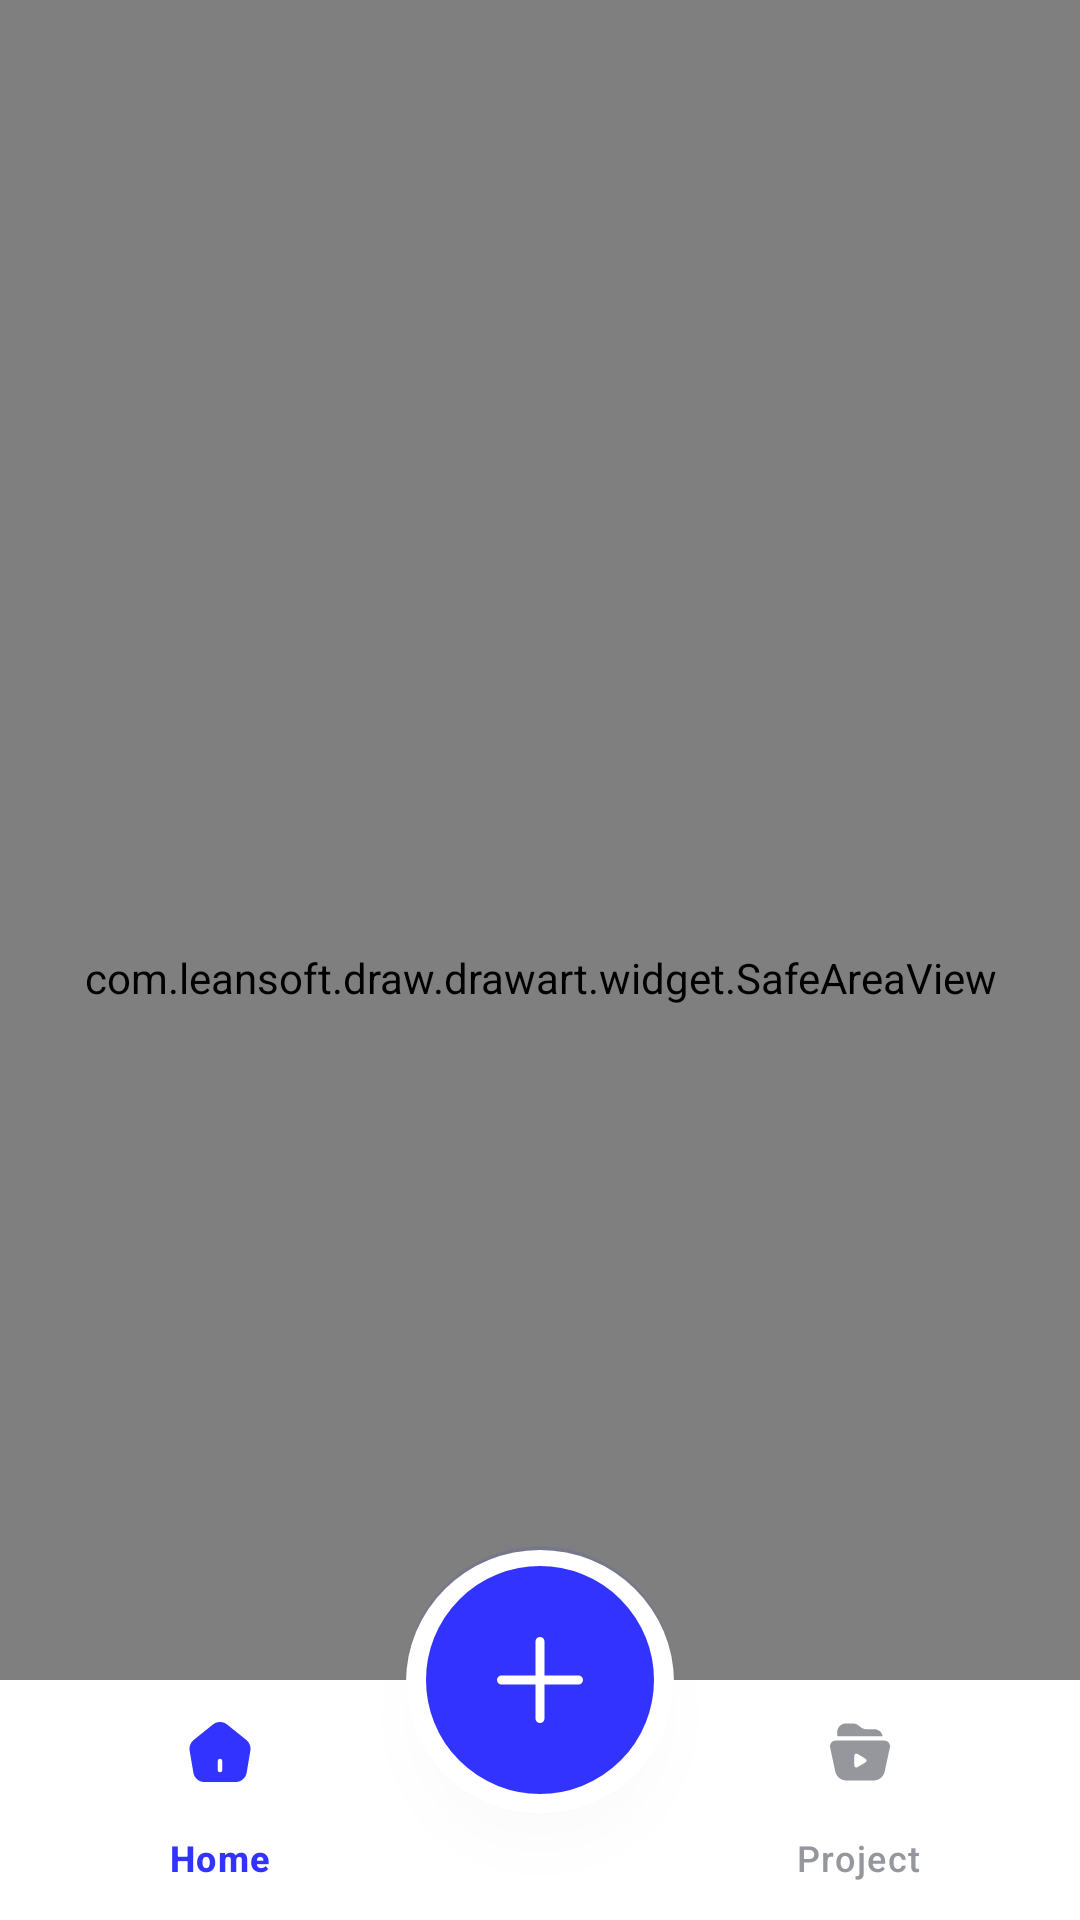

The Android layout XML behind this screen, and the referenced resources:
<!-- AndroidManifest.xml: application theme Theme.DrawArt -->
<!-- res/layout/fragment_main.xml -->
<?xml version="1.0" encoding="utf-8"?>
<androidx.constraintlayout.widget.ConstraintLayout xmlns:android="http://schemas.android.com/apk/res/android"
    xmlns:app="http://schemas.android.com/apk/res-auto"
    xmlns:tools="http://schemas.android.com/tools"
    android:layout_width="match_parent"
    android:layout_height="match_parent">

    <com.leansoft.draw.drawart.widget.SafeAreaView
        android:layout_width="match_parent"
        android:layout_height="match_parent"
        android:paddingTop="12dp"
        app:layout_constraintEnd_toEndOf="parent"
        app:layout_constraintStart_toStartOf="parent"
        app:layout_constraintTop_toTopOf="parent">

        <include
            android:id="@+id/layoutHeader"
            layout="@layout/layout_header" />

        <androidx.viewpager2.widget.ViewPager2
            android:id="@+id/vpHome"
            android:layout_width="0dp"
            android:layout_height="0dp"
            android:paddingBottom="100dp"
            app:layout_constraintBottom_toBottomOf="parent"
            app:layout_constraintEnd_toEndOf="parent"
            app:layout_constraintStart_toStartOf="parent"
            app:layout_constraintTop_toBottomOf="@+id/layoutHeader" />

        <androidx.appcompat.widget.AppCompatImageView
            android:layout_width="match_parent"
            android:layout_height="1.5dp"
            android:background="#1A3333FF"
            app:layout_constraintBottom_toTopOf="@+id/bottomNavMain" />


        <androidx.appcompat.widget.AppCompatImageView
            android:id="@+id/blur"
            android:layout_width="match_parent"
            android:layout_height="match_parent"
            android:background="#8018191B"
            android:elevation="10dp"
            android:visibility="gone"
            app:layout_constraintBottom_toBottomOf="parent"
            app:layout_constraintEnd_toEndOf="parent"
            app:layout_constraintStart_toStartOf="parent"
            app:layout_constraintTop_toTopOf="parent" />

        <com.airbnb.lottie.LottieAnimationView
            android:layout_width="0dp"
            android:layout_height="0dp"
            app:layout_constraintBottom_toBottomOf="@+id/layoutAdd"
            app:layout_constraintEnd_toEndOf="parent"
            app:layout_constraintStart_toStartOf="parent" />
    </com.leansoft.draw.drawart.widget.SafeAreaView>

    <View
        android:id="@+id/guideLine"
        android:layout_width="wrap_content"
        android:layout_height="1dp"
        android:layout_marginTop="10dp"
        android:orientation="horizontal"
        app:layout_constraintBottom_toBottomOf="@+id/bottomNavMain"
        app:layout_constraintEnd_toEndOf="@+id/bottomNavMain"
        app:layout_constraintStart_toStartOf="@+id/bottomNavMain"
        app:layout_constraintTop_toTopOf="@+id/bottomNavMain" />

    <FrameLayout
        android:id="@+id/layoutAdd"
        android:layout_width="wrap_content"
        android:layout_height="wrap_content"
        android:background="@drawable/bg_blur_item_add"
        android:elevation="10dp"
        android:padding="1.5dp"
        app:layout_constraintBottom_toTopOf="@+id/guideLine"
        app:layout_constraintEnd_toEndOf="parent"
        app:layout_constraintStart_toStartOf="parent">

        <androidx.appcompat.widget.AppCompatImageView
            android:id="@+id/icAdd"
            android:layout_width="wrap_content"
            android:layout_height="wrap_content"
            android:src="@drawable/ic_add_home" />
    </FrameLayout>

    <com.google.android.material.bottomnavigation.BottomNavigationView
        android:id="@+id/bottomNavMain"
        android:layout_width="0dp"
        android:layout_height="wrap_content"
        android:background="@color/white"
        android:paddingHorizontal="20dp"
        app:itemActiveIndicatorStyle="@null"
        app:itemIconTint="@color/item_tint_main_selector"
        app:itemTextColor="@color/item_tint_main_selector"
        app:layout_constraintBottom_toBottomOf="parent"
        app:layout_constraintEnd_toEndOf="parent"
        app:layout_constraintStart_toStartOf="parent"
        app:menu="@menu/bottom_menu" />
</androidx.constraintlayout.widget.ConstraintLayout>
<!-- res/layout/layout_header.xml (included above) -->
<?xml version="1.0" encoding="utf-8"?>
<androidx.constraintlayout.widget.ConstraintLayout xmlns:android="http://schemas.android.com/apk/res/android"
    xmlns:app="http://schemas.android.com/apk/res-auto"
    xmlns:tools="http://schemas.android.com/tools"
    android:layout_width="match_parent"
    android:layout_height="48dp">

    <androidx.appcompat.widget.AppCompatImageView
        android:id="@+id/ivLogo"
        android:layout_width="40dp"
        android:layout_height="40dp"
        android:layout_marginStart="20dp"
        android:background="?actionBarItemBackground"
        android:src="@drawable/ic_logo"
        app:layout_constraintBottom_toBottomOf="parent"
        app:layout_constraintStart_toStartOf="parent"
        app:layout_constraintTop_toTopOf="parent" />

    <TextView
        android:id="@+id/tvHeader"
        android:layout_width="wrap_content"
        android:layout_height="0dp"
        android:layout_marginStart="12dp"
        android:fontFamily="@font/mochiy_pop_one_regular"
        android:gravity="center"
        android:text="@string/msg_title_home"
        android:textColor="@color/primary_400"
        android:textSize="24sp"
        app:layout_constraintBottom_toBottomOf="@+id/ivLogo"
        app:layout_constraintStart_toEndOf="@+id/ivLogo"
        app:layout_constraintTop_toTopOf="@+id/ivLogo" />

    <androidx.appcompat.widget.AppCompatImageView
        android:id="@+id/icSetting"
        android:layout_width="wrap_content"
        android:layout_height="wrap_content"
        android:layout_marginEnd="20dp"
        android:src="@drawable/ic_setting"
        app:layout_constraintBottom_toBottomOf="@+id/ivLogo"
        app:layout_constraintEnd_toEndOf="parent"
        app:layout_constraintTop_toTopOf="@+id/ivLogo" />
</androidx.constraintlayout.widget.ConstraintLayout>
<!-- resources referenced by this layout -->
<resources>
  <color name="primary_400">#3333FF</color>
  <color name="white">#FFFFFFFF</color>
  <!-- drawable bg_blur_item_add (drawable) -->
  <?xml version="1.0" encoding="utf-8"?>
  <layer-list xmlns:android="http://schemas.android.com/apk/res/android">
  
      <item>
          <shape android:shape="oval">
              <solid android:color="#1A3333FF" />
          </shape>
      </item>
      <item android:top="1.5dp">
          <shape android:shape="oval">
              <solid android:color="@color/neutral_50" />
          </shape>
      </item>
  </layer-list>
  <!-- drawable ic_add_home (drawable) -->
  <vector xmlns:android="http://schemas.android.com/apk/res/android"
      android:width="86dp"
      android:height="86dp"
      android:viewportWidth="86"
      android:viewportHeight="86">
    <path
        android:pathData="M43,2.5L43,2.5A40.5,40.5 0,0 1,83.5 43L83.5,43A40.5,40.5 0,0 1,43 83.5L43,83.5A40.5,40.5 0,0 1,2.5 43L2.5,43A40.5,40.5 0,0 1,43 2.5z"
        android:fillColor="#3333FF"/>
    <path
        android:pathData="M43,2.5L43,2.5A40.5,40.5 0,0 1,83.5 43L83.5,43A40.5,40.5 0,0 1,43 83.5L43,83.5A40.5,40.5 0,0 1,2.5 43L2.5,43A40.5,40.5 0,0 1,43 2.5z"
        android:strokeWidth="5"
        android:fillColor="#00000000"
        android:strokeColor="#ffffff"/>
    <path
        android:pathData="M43,30.167V55.833M55.833,43L30.167,43"
        android:strokeLineJoin="round"
        android:strokeWidth="3"
        android:fillColor="#00000000"
        android:strokeColor="#ffffff"
        android:strokeLineCap="round"/>
  </vector>
  <!-- drawable ic_logo: png bitmap (drawable, 14217 bytes) -->
  <!-- drawable ic_setting (drawable) -->
  <vector xmlns:android="http://schemas.android.com/apk/res/android"
      android:width="32dp"
      android:height="32dp"
      android:viewportWidth="32"
      android:viewportHeight="32">
    <path
        android:pathData="M14.727,4H17.273C18.679,4 19.818,5.075 19.818,6.4C19.818,7.917 21.441,8.881 22.773,8.156L22.909,8.082C24.126,7.42 25.683,7.813 26.386,8.961L27.659,11.039C28.361,12.187 27.944,13.655 26.727,14.318C25.394,15.043 25.394,16.957 26.727,17.682C27.944,18.345 28.361,19.813 27.659,20.961L26.386,23.039C25.683,24.187 24.126,24.58 22.909,23.918L22.773,23.844C21.441,23.119 19.818,24.083 19.818,25.6C19.818,26.926 18.679,28 17.273,28H14.727C13.321,28 12.182,26.926 12.182,25.6C12.182,24.083 10.559,23.119 9.227,23.844L9.091,23.918C7.874,24.58 6.317,24.187 5.614,23.039L4.341,20.961C3.639,19.813 4.056,18.345 5.273,17.682C6.606,16.957 6.606,15.043 5.273,14.318C4.056,13.655 3.639,12.187 4.341,11.039L5.614,8.961C6.317,7.813 7.874,7.42 9.091,8.082L9.227,8.156C10.559,8.881 12.182,7.917 12.182,6.4C12.182,5.075 13.321,4 14.727,4ZM16,20C18.209,20 20,18.209 20,16C20,13.791 18.209,12 16,12C13.791,12 12,13.791 12,16C12,18.209 13.791,20 16,20Z"
        android:fillColor="#18191B"
        android:fillType="evenOdd"/>
  </vector>
  <string name="msg_title_home">Draw Animation</string>
  <style name="Theme.DrawArt" parent="Base.Theme.DrawArt" />
  <color name="neutral_50">#FFFFFF</color>
  <style name="Base.Theme.DrawArt" parent="Theme.Material3.DayNight.NoActionBar">
          
          
      </style>
</resources>
